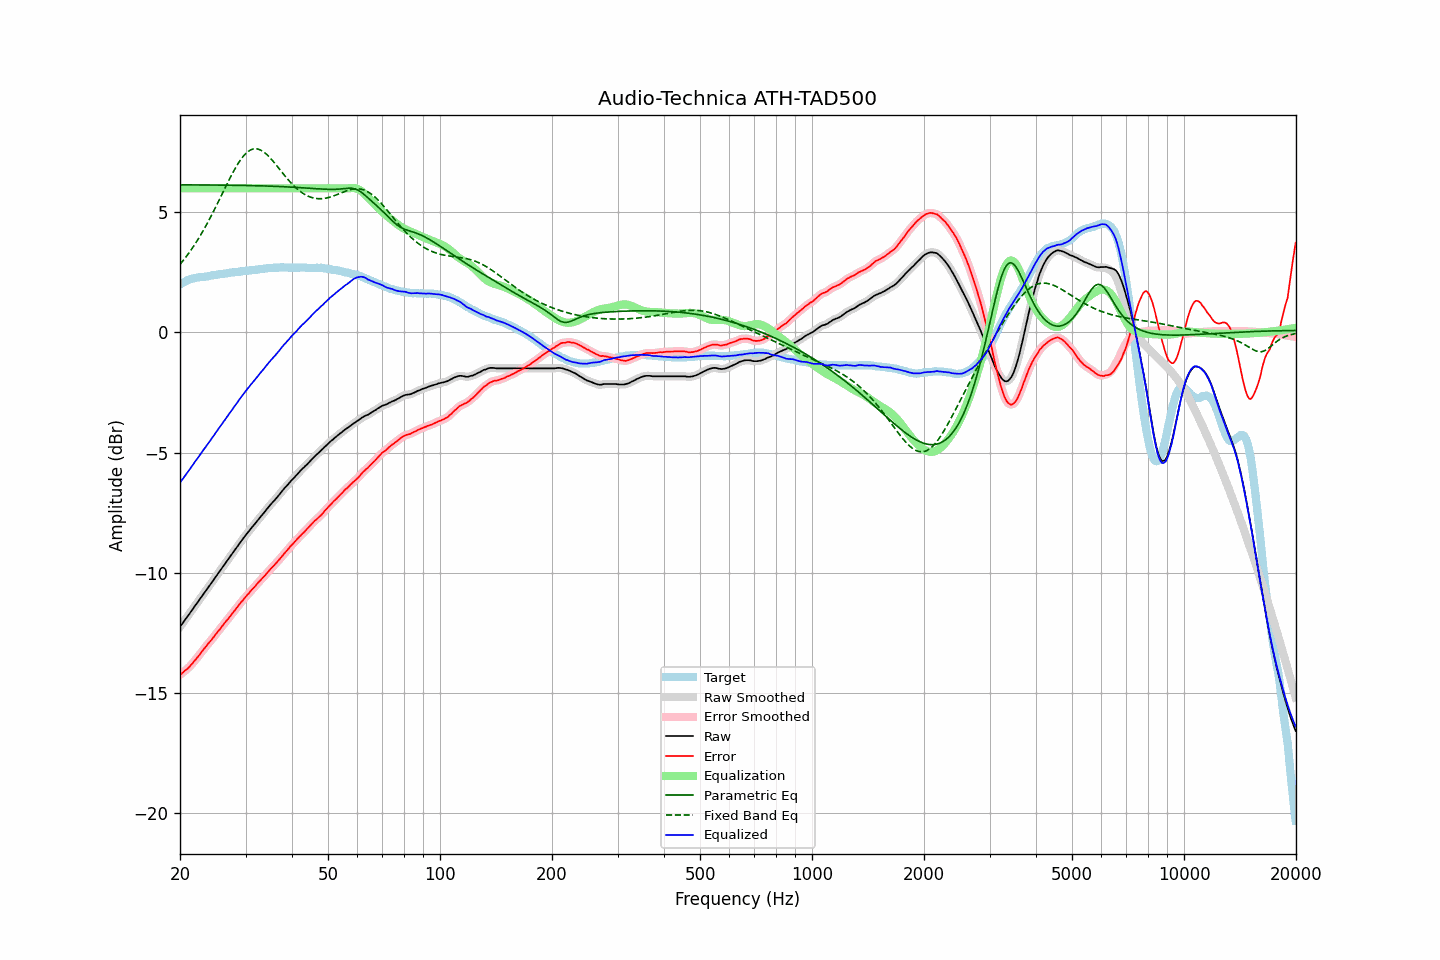

Data behind this chart, as committed beside it:
frequency, raw, error, smoothed, error_smoothed, equalization, parametric_eq, fixed_band_eq, equalized_raw, equalized_smoothed, target
20.00, -12.26, -14.26, -12.26, -14.26, 6.00, 6.15, 2.83, -6.26, -6.26, 2.00
20.20, -12.17, -14.21, -12.16, -14.20, 6.00, 6.15, 2.92, -6.17, -6.16, 2.04
20.40, -12.08, -14.16, -12.07, -14.15, 6.00, 6.15, 3.00, -6.08, -6.07, 2.08
20.61, -11.98, -14.09, -11.98, -14.09, 6.00, 6.15, 3.08, -5.98, -5.98, 2.11
20.81, -11.89, -14.03, -11.89, -14.04, 6.00, 6.15, 3.17, -5.89, -5.89, 2.15
21.02, -11.80, -13.99, -11.79, -13.98, 6.00, 6.15, 3.26, -5.80, -5.79, 2.19
21.23, -11.71, -13.91, -11.70, -13.91, 6.00, 6.14, 3.35, -5.71, -5.70, 2.21
21.44, -11.61, -13.83, -11.61, -13.84, 6.00, 6.14, 3.45, -5.61, -5.61, 2.23
21.66, -11.52, -13.77, -11.51, -13.76, 6.00, 6.14, 3.54, -5.52, -5.51, 2.25
21.87, -11.41, -13.67, -11.42, -13.68, 6.00, 6.14, 3.65, -5.41, -5.42, 2.26
22.09, -11.33, -13.60, -11.33, -13.60, 6.00, 6.14, 3.75, -5.33, -5.33, 2.28
22.31, -11.23, -13.52, -11.23, -13.52, 6.00, 6.14, 3.85, -5.23, -5.23, 2.29
22.54, -11.14, -13.43, -11.14, -13.44, 6.00, 6.14, 3.96, -5.14, -5.14, 2.30
22.76, -11.05, -13.35, -11.04, -13.35, 6.00, 6.14, 4.07, -5.05, -5.04, 2.31
22.99, -10.95, -13.25, -10.95, -13.26, 6.00, 6.14, 4.19, -4.95, -4.95, 2.31
23.22, -10.86, -13.17, -10.86, -13.17, 6.00, 6.14, 4.31, -4.86, -4.86, 2.32
23.45, -10.77, -13.09, -10.76, -13.09, 6.00, 6.14, 4.42, -4.77, -4.76, 2.33
23.69, -10.67, -13.00, -10.67, -13.01, 6.00, 6.14, 4.55, -4.67, -4.67, 2.34
23.92, -10.58, -12.92, -10.58, -12.93, 6.00, 6.14, 4.67, -4.58, -4.58, 2.35
24.16, -10.49, -12.85, -10.48, -12.85, 6.00, 6.14, 4.80, -4.49, -4.48, 2.36
24.40, -10.38, -12.77, -10.39, -12.77, 6.00, 6.14, 4.93, -4.38, -4.39, 2.38
24.65, -10.30, -12.68, -10.29, -12.68, 6.00, 6.14, 5.06, -4.30, -4.29, 2.38
24.89, -10.19, -12.59, -10.20, -12.59, 6.00, 6.14, 5.19, -4.19, -4.20, 2.39
25.14, -10.10, -12.51, -10.10, -12.51, 6.00, 6.14, 5.33, -4.10, -4.10, 2.40
25.39, -10.00, -12.42, -10.01, -12.42, 6.00, 6.14, 5.46, -4.00, -4.01, 2.41
25.65, -9.92, -12.35, -9.91, -12.34, 6.00, 6.14, 5.60, -3.92, -3.91, 2.43
25.91, -9.82, -12.25, -9.82, -12.25, 6.00, 6.14, 5.74, -3.82, -3.82, 2.43
26.16, -9.72, -12.17, -9.73, -12.17, 6.00, 6.13, 5.88, -3.72, -3.73, 2.44
26.43, -9.64, -12.09, -9.63, -12.08, 6.00, 6.13, 6.01, -3.64, -3.63, 2.45
26.69, -9.54, -12.00, -9.54, -12.00, 6.00, 6.13, 6.15, -3.54, -3.54, 2.46
26.96, -9.45, -11.93, -9.44, -11.92, 6.00, 6.13, 6.28, -3.45, -3.44, 2.48
27.23, -9.35, -11.84, -9.35, -11.84, 6.00, 6.13, 6.42, -3.35, -3.35, 2.49
27.50, -9.26, -11.75, -9.26, -11.75, 6.00, 6.13, 6.55, -3.26, -3.26, 2.50
27.77, -9.16, -11.66, -9.16, -11.66, 6.00, 6.13, 6.67, -3.16, -3.16, 2.50
28.05, -9.07, -11.58, -9.07, -11.58, 6.00, 6.13, 6.79, -3.07, -3.07, 2.52
28.33, -8.98, -11.49, -8.98, -11.49, 6.00, 6.13, 6.91, -2.98, -2.98, 2.51
28.62, -8.89, -11.41, -8.88, -11.41, 6.00, 6.13, 7.02, -2.89, -2.88, 2.52
28.90, -8.79, -11.32, -8.79, -11.32, 6.00, 6.13, 7.12, -2.79, -2.79, 2.53
29.19, -8.70, -11.23, -8.70, -11.24, 6.00, 6.12, 7.22, -2.70, -2.70, 2.53
29.48, -8.61, -11.17, -8.60, -11.16, 6.00, 6.12, 7.31, -2.61, -2.60, 2.56
29.78, -8.52, -11.08, -8.52, -11.08, 6.00, 6.12, 7.39, -2.52, -2.52, 2.56
30.08, -8.43, -11.00, -8.43, -11.00, 6.00, 6.12, 7.46, -2.43, -2.43, 2.57
30.38, -8.35, -10.92, -8.35, -10.92, 6.00, 6.12, 7.52, -2.35, -2.35, 2.57
30.68, -8.27, -10.85, -8.26, -10.84, 6.00, 6.12, 7.56, -2.27, -2.26, 2.59
30.99, -8.18, -10.76, -8.18, -10.77, 6.00, 6.12, 7.60, -2.18, -2.18, 2.59
31.30, -8.10, -10.69, -8.10, -10.69, 6.00, 6.11, 7.63, -2.10, -2.10, 2.59
31.61, -8.02, -10.62, -8.02, -10.62, 6.00, 6.11, 7.65, -2.02, -2.02, 2.60
31.93, -7.94, -10.55, -7.94, -10.55, 6.00, 6.11, 7.65, -1.94, -1.94, 2.61
32.24, -7.85, -10.47, -7.85, -10.47, 6.00, 6.11, 7.64, -1.85, -1.85, 2.61
32.57, -7.77, -10.40, -7.77, -10.40, 6.00, 6.11, 7.62, -1.77, -1.77, 2.63
32.89, -7.69, -10.32, -7.69, -10.32, 6.00, 6.11, 7.60, -1.69, -1.69, 2.64
33.22, -7.61, -10.25, -7.61, -10.25, 6.00, 6.10, 7.56, -1.61, -1.61, 2.65
33.55, -7.53, -10.18, -7.53, -10.18, 6.00, 6.10, 7.52, -1.53, -1.53, 2.66
33.89, -7.45, -10.11, -7.44, -10.11, 6.00, 6.10, 7.47, -1.45, -1.44, 2.66
34.23, -7.36, -10.03, -7.36, -10.03, 6.00, 6.10, 7.41, -1.36, -1.36, 2.67
34.57, -7.28, -9.96, -7.28, -9.95, 6.00, 6.09, 7.34, -1.28, -1.28, 2.68
34.92, -7.20, -9.87, -7.20, -9.88, 6.00, 6.09, 7.28, -1.20, -1.20, 2.68
35.27, -7.12, -9.80, -7.12, -9.81, 6.00, 6.09, 7.20, -1.12, -1.12, 2.69
35.62, -7.05, -9.74, -7.05, -9.74, 6.00, 6.09, 7.12, -1.05, -1.05, 2.69
35.97, -6.98, -9.67, -6.97, -9.67, 6.00, 6.08, 7.04, -0.98, -0.97, 2.69
... 635 more rows
